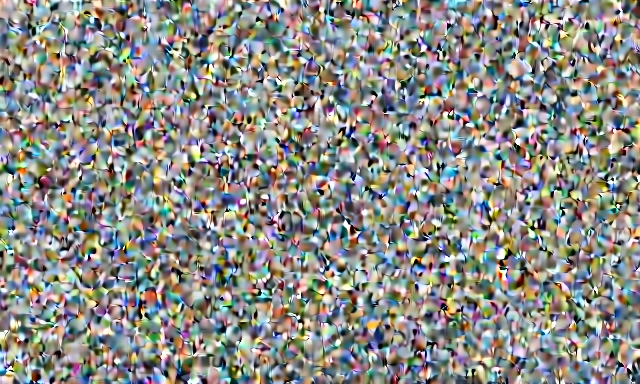
Generation parameters embedded in this image by ComfyUI (PNG 'prompt' text chunk: the API-format workflow graph, JSON):
{"3":{"inputs":{"seed":17978520599696179422,"steps":10,"cfg":1.0,"sampler_name":"euler","scheduler":"beta","denoise":1.0,"model":["21",0],"positive":["6",0],"negative":["7",0],"latent_image":["12",0]},"class_type":"KSampler","_meta":{"title":"KSampler"}},"6":{"inputs":{"text":"A cinematic DSLR studio photograph shot on 35mm film with a 28mm f/2 lens. a beautiful sunset over mountains of argentina, Soft light cuts across the scene, throwing vivid shadows and emphasizing every slick detail. The DSLR digital photo of the 35mm film highlights pores, faint stretch marks, and skin texture for raw realism.","clip":["11",0]},"class_type":"CLIPTextEncode","_meta":{"title":"CLIP Text Encode (Prompt)"}},"7":{"inputs":{"text":"","clip":["11",0]},"class_type":"CLIPTextEncode","_meta":{"title":"CLIP Text Encode (Prompt)"}},"8":{"inputs":{"samples":["3",0],"vae":["15",0]},"class_type":"VAEDecode","_meta":{"title":"VAE Decode"}},"11":{"inputs":{"min_padding":0,"min_length":2,"clip":["58",0]},"class_type":"T5TokenizerOptions","_meta":{"title":"T5TokenizerOptions"}},"12":{"inputs":{"width":640,"height":384,"batch_size":1},"class_type":"EmptySD3LatentImage","_meta":{"title":"EmptySD3LatentImage"}},"13":{"inputs":{"unet_name":"chroma\\Chroma1-HD_float8_e4m3fn_scaled_learned_topk8_svd.safetensors","weight_dtype":"default"},"class_type":"UNETLoader","_meta":{"title":"Load Diffusion Model"}},"15":{"inputs":{"vae_name":"ae.safetensors"},"class_type":"VAELoader","_meta":{"title":"Load VAE"}},"21":{"inputs":{"PowerLoraLoaderHeaderWidget":{"type":"PowerLoraLoaderHeaderWidget"},"lora_1":{"on":true,"lora":"flux\\accelerators\\Hyper-CHROMA-8steps-lora-minimal.safetensors","strength":1},"âž• Add Lora":"flux\\accelerators\\Hyper-Chroma-low-step-LoRA.safetensors","model":["13",0]},"class_type":"Power Lora Loader (rgthree)","_meta":{"title":"Power Lora Loader (rgthree)"}},"58":{"inputs":{"clip_name":"flan-t5-xxl-fp16.safetensors","type":"chroma","device":"cpu"},"class_type":"CLIPLoader","_meta":{"title":"Load CLIP"}},"94":{"inputs":{"filename_prefix":"ImageServer\\","images":["8",0]},"class_type":"SaveImage","_meta":{"title":"Save Image"}}}